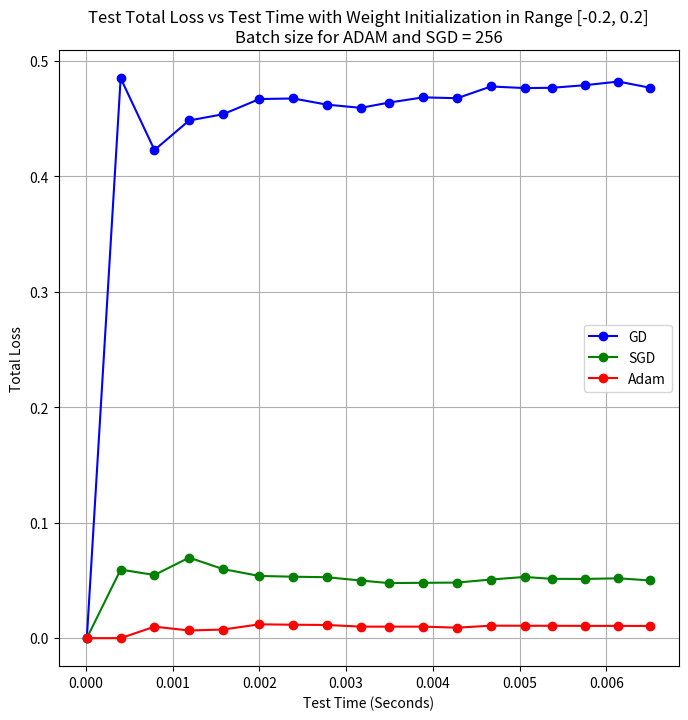

This figure's Python source:
import os

import matplotlib.pyplot as plt


# Veriler
epochs = [0, 1, 2, 3, 4, 5, 6, 7, 8, 9, 10, 11, 12, 13, 14, 15, 16, 17, 18, 19, 20]
test_steps = [0, 100, 200, 300, 400, 500, 600, 700, 800, 900, 1000, 1100, 1200, 1300, 1400, 1500, 1600, 1700]
train_loss_gd = [0.47954, 0.47308, 0.46715, 0.46165, 0.45649, 0.45160, 0.44692, 0.44240, 0.43800, 0.43366, 0.42937, 0.42507, 0.42075, 0.41638, 0.41192, 0.40735, 0.40265, 0.39780, 0.39276, 0.38752, 0.38204]
train_loss_sgd = [0.47954, 0.41930, 0.23028, 0.14048, 0.12850, 0.09571, 0.10140, 0.09283, 0.09548, 0.08343, 0.06915, 0.07890, 0.07200, 0.09037, 0.08188, 0.07338, 0.07456, 0.07280, 0.07007, 0.05926, 0.06680]
train_loss_adam = [0.47954, 0.15959, 0.07726, 0.07206, 0.03956, 0.04800, 0.05840, 0.05116, 0.05685, 0.04851, 0.03508, 0.04050, 0.04248, 0.03224, 0.03157, 0.03065, 0.03108, 0.03292, 0.03650, 0.02506, 0.02201]
train_accuracy_gd = [0.00000, 44.96597, 45.80261, 46.22802, 46.71016, 47.23483, 47.81622, 48.35508, 48.83721, 49.16336, 49.57459, 49.95746, 50.34033, 50.62394, 51.10607, 51.51730, 51.82927, 52.12706, 52.59501, 53.04878, 53.38911]
train_accuracy_sgd = [0.00000, 50.00000, 69.53125, 86.32812, 89.06250, 91.01562, 90.23438, 92.18750, 92.96875, 92.57812, 94.53125, 94.14062, 95.70312, 91.79688, 94.53125, 94.14062, 93.35938, 93.75000, 94.92188, 95.70312, 93.75000]
train_accuracy_adam = [0.00000, 82.81250, 92.57812, 95.70312, 97.65625, 97.65625, 95.31250, 96.87500, 95.31250, 98.04688, 99.21875, 97.26562, 98.82812, 98.43750, 99.21875, 97.65625, 98.82812, 98.82812, 98.82812, 99.60938, 99.60938]
train_time_gd = [0.00000, 0.05693, 0.11371, 0.17084, 0.22770, 0.28447, 0.34115, 0.39771, 0.45445, 0.51100, 0.56743, 0.62394, 0.68046, 0.73723, 0.79406, 0.85083, 0.90756, 0.96417, 1.02135, 1.07811, 1.13474]
train_time_sgd = [0.00000, 0.00231, 0.00478, 0.00704, 0.00945, 0.01174, 0.01410, 0.01655, 0.01877, 0.02117, 0.02371, 0.02593, 0.02817, 0.03038, 0.03269, 0.03484, 0.03716, 0.03958, 0.04185, 0.04405, 0.04636]
train_time_adam = [0.00000, 0.03424, 0.07161, 0.11066, 0.14980, 0.19088, 0.23209, 0.27378, 0.31492, 0.35808, 0.40141, 0.44440, 0.48758, 0.53089, 0.57385, 0.61682, 0.66051, 0.70497, 0.74969, 0.79427, 0.83893]
test_loss_gd = [0.00000, 0.48515, 0.42289, 0.44850, 0.45387, 0.46707, 0.46755, 0.46220, 0.45943, 0.46393, 0.46853, 0.46776, 0.47794, 0.47656, 0.47680, 0.47901, 0.48220, 0.47678]
test_loss_sgd = [0.00000, 0.05941, 0.05473, 0.06977, 0.05985, 0.05389, 0.05324, 0.05278, 0.04994, 0.04772, 0.04795, 0.04814, 0.05079, 0.05304, 0.05139, 0.05130, 0.05184, 0.04997]
test_loss_adam = [0.00000, 0.00000, 0.00995, 0.00664, 0.00748, 0.01198, 0.01165, 0.01141, 0.00999, 0.00999, 0.00999, 0.00908, 0.01082, 0.01076, 0.01071, 0.01066, 0.01062, 0.01058]
test_accuracy_gd = [100.00000, 51.48515, 57.71144, 55.14950, 54.61346, 53.29341, 53.24459, 53.78031, 54.05743, 53.60710, 53.14685, 53.22434, 52.20649, 52.34435, 52.31977, 52.09860, 51.78014, 52.32216]
test_accuracy_sgd = [100.00000, 94.05941, 94.52737, 93.02326, 94.01496, 94.61078, 94.67554, 94.72182, 95.00624, 95.22752, 95.20480, 95.18620, 94.92090, 94.69639, 94.86082, 94.87009, 94.81574, 95.00294]
test_accuracy_adam = [100.00000, 100.00000, 99.00497, 99.33555, 99.25187, 98.80239, 98.83527, 98.85877, 99.00124, 99.00111, 99.00100, 99.09174, 98.91756, 98.92390, 98.92934, 98.93404, 98.93816, 98.94180]
test_times = [0.00001, 0.00040, 0.00079, 0.00119, 0.00158, 0.00200, 0.00239, 0.00278, 0.00317, 0.00349, 0.00389, 0.00428, 0.00467, 0.00506, 0.00537, 0.00575, 0.00614, 0.00651]
weight_range = 0.200
batch_size = 256




output_folder = "test_loss_time"

os.makedirs(output_folder, exist_ok=True)


# Grafik boyutunu ayarlama
plt.figure(figsize=(8, 8))

# Grafik için veriler
plt.plot(test_times, test_loss_gd, label='GD', color='blue', marker='o')
plt.plot(test_times, test_loss_sgd, label='SGD', color='green', marker='o')
plt.plot(test_times, test_loss_adam, label='Adam', color='red', marker='o')

# Grafik başlıkları ve etiketler
plt.title(f'Test Total Loss vs Test Time with Weight Initialization in Range [-{weight_range}, {weight_range}]\nBatch size for ADAM and SGD = {batch_size}')
plt.xlabel('Test Time (Seconds)')
plt.ylabel('Total Loss')

# Legenda eklemek
plt.legend()

plt.grid(True)

# Grafiği kaydetmek
file_path = os.path.join(output_folder, f'total_loss_vs_test_time_weight_range_{weight_range}.png')

# Grafiği kaydet
plt.savefig(file_path)

# Grafiği göstermek
plt.show()

